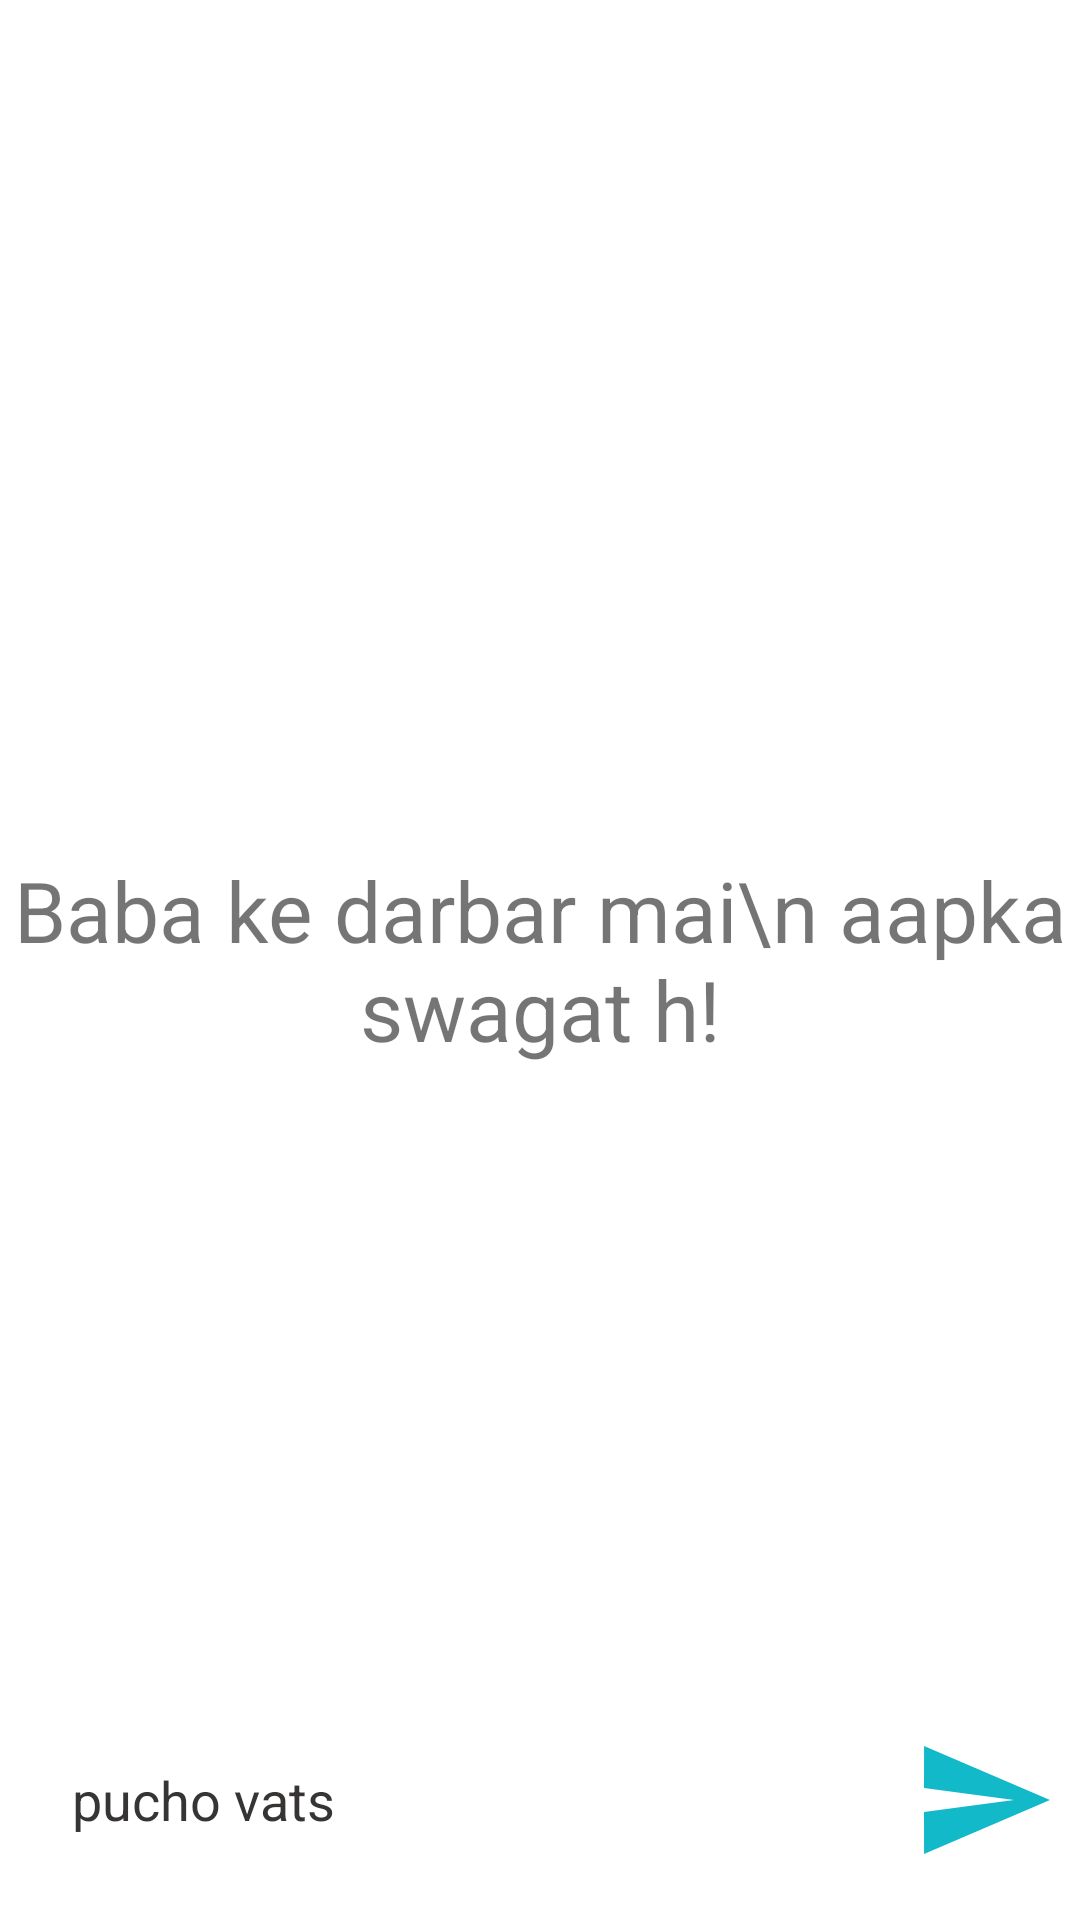

The Android layout XML behind this screen, and the referenced resources:
<!-- AndroidManifest.xml: application theme Theme.BABA -->
<!-- res/layout/activity_main.xml -->
<?xml version="1.0" encoding="utf-8"?>
<RelativeLayout xmlns:android="http://schemas.android.com/apk/res/android"
    xmlns:app="http://schemas.android.com/apk/res-auto"
    xmlns:tools="http://schemas.android.com/tools"
    android:layout_width="match_parent"
    android:layout_height="match_parent"
    tools:context=".MainActivity">

  <androidx.recyclerview.widget.RecyclerView
      android:layout_width="match_parent"
      android:layout_height="match_parent"
      android:id="@+id/recycler_view"
      android:layout_above="@+id/bottom_layout"
      />
<TextView
    android:layout_width="match_parent"
    android:layout_height="wrap_content"
    android:id="@+id/welcome_text"
    android:layout_centerInParent="true"
    android:text="Baba ke darbar mai\n aapka swagat h!"
    android:gravity="center"
    android:textSize="28dp"
    />
    <RelativeLayout
        android:layout_width="match_parent"
        android:layout_height="80dp"
        android:layout_alignParentBottom="true"
        android:padding="8dp"
        android:id="@+id/bottom_layout">

        <EditText
            android:id="@+id/message_edit_text"
            android:layout_width="match_parent"
            android:layout_height="wrap_content"
            android:layout_marginRight="0dp"
            android:layout_centerInParent="true"
            android:layout_toLeftOf="@id/send_btn"
            android:background="@drawable/rounded_corner"
            android:textColor="@color/black"
            android:hint="pucho vats"
            android:textColorHint="#373434"
            android:padding="16dp" />

        <ImageButton
            android:id="@+id/send_btn"
            android:layout_width="48dp"
            android:layout_height="48dp"
            android:layout_alignParentEnd="true"
            android:layout_centerInParent="true"
            android:layout_marginStart="10dp"
            android:padding="8dp"
             android:src="@drawable/baseline_send_24"
            android:background="?attr/selectableItemBackgroundBorderless"
            />

    </RelativeLayout>

</RelativeLayout>
<!-- resources referenced by this layout -->
<resources>
  <!-- drawable baseline_send_24 (drawable) -->
  <vector android:autoMirrored="true" android:height="48dp"
      android:tint="#12B9C8" android:viewportHeight="24"
      android:viewportWidth="24" android:width="48dp" xmlns:android="http://schemas.android.com/apk/res/android">
      <path android:fillColor="@android:color/white" android:pathData="M2.01,21L23,12 2.01,3 2,10l15,2 -15,2z"/>
  </vector>
  <style name="Theme.BABA" parent="Theme.MaterialComponents.DayNight.DarkActionBar">
          
          <item name="colorPrimary">@color/purple_500</item>
          <item name="colorPrimaryVariant">@color/purple_700</item>
          <item name="colorOnPrimary">@color/white</item>
          
          <item name="colorSecondary">@color/teal_200</item>
          <item name="colorSecondaryVariant">@color/teal_700</item>
          <item name="colorOnSecondary">@color/black</item>
          
          <item name="android:statusBarColor">?attr/colorPrimaryVariant</item>
          
      </style>
  <!-- not gathered from this repository: default colours our renderer supplied (Android Studio template values) -->
  <color name="purple_500">#FF6200EE</color>
  <color name="purple_700">#FF3700B3</color>
  <color name="teal_200">#FF03DAC5</color>
  <color name="teal_700">#FF018786</color>
  <color name="black">#FF000000</color>
  <color name="white">#FFFFFFFF</color>
</resources>
